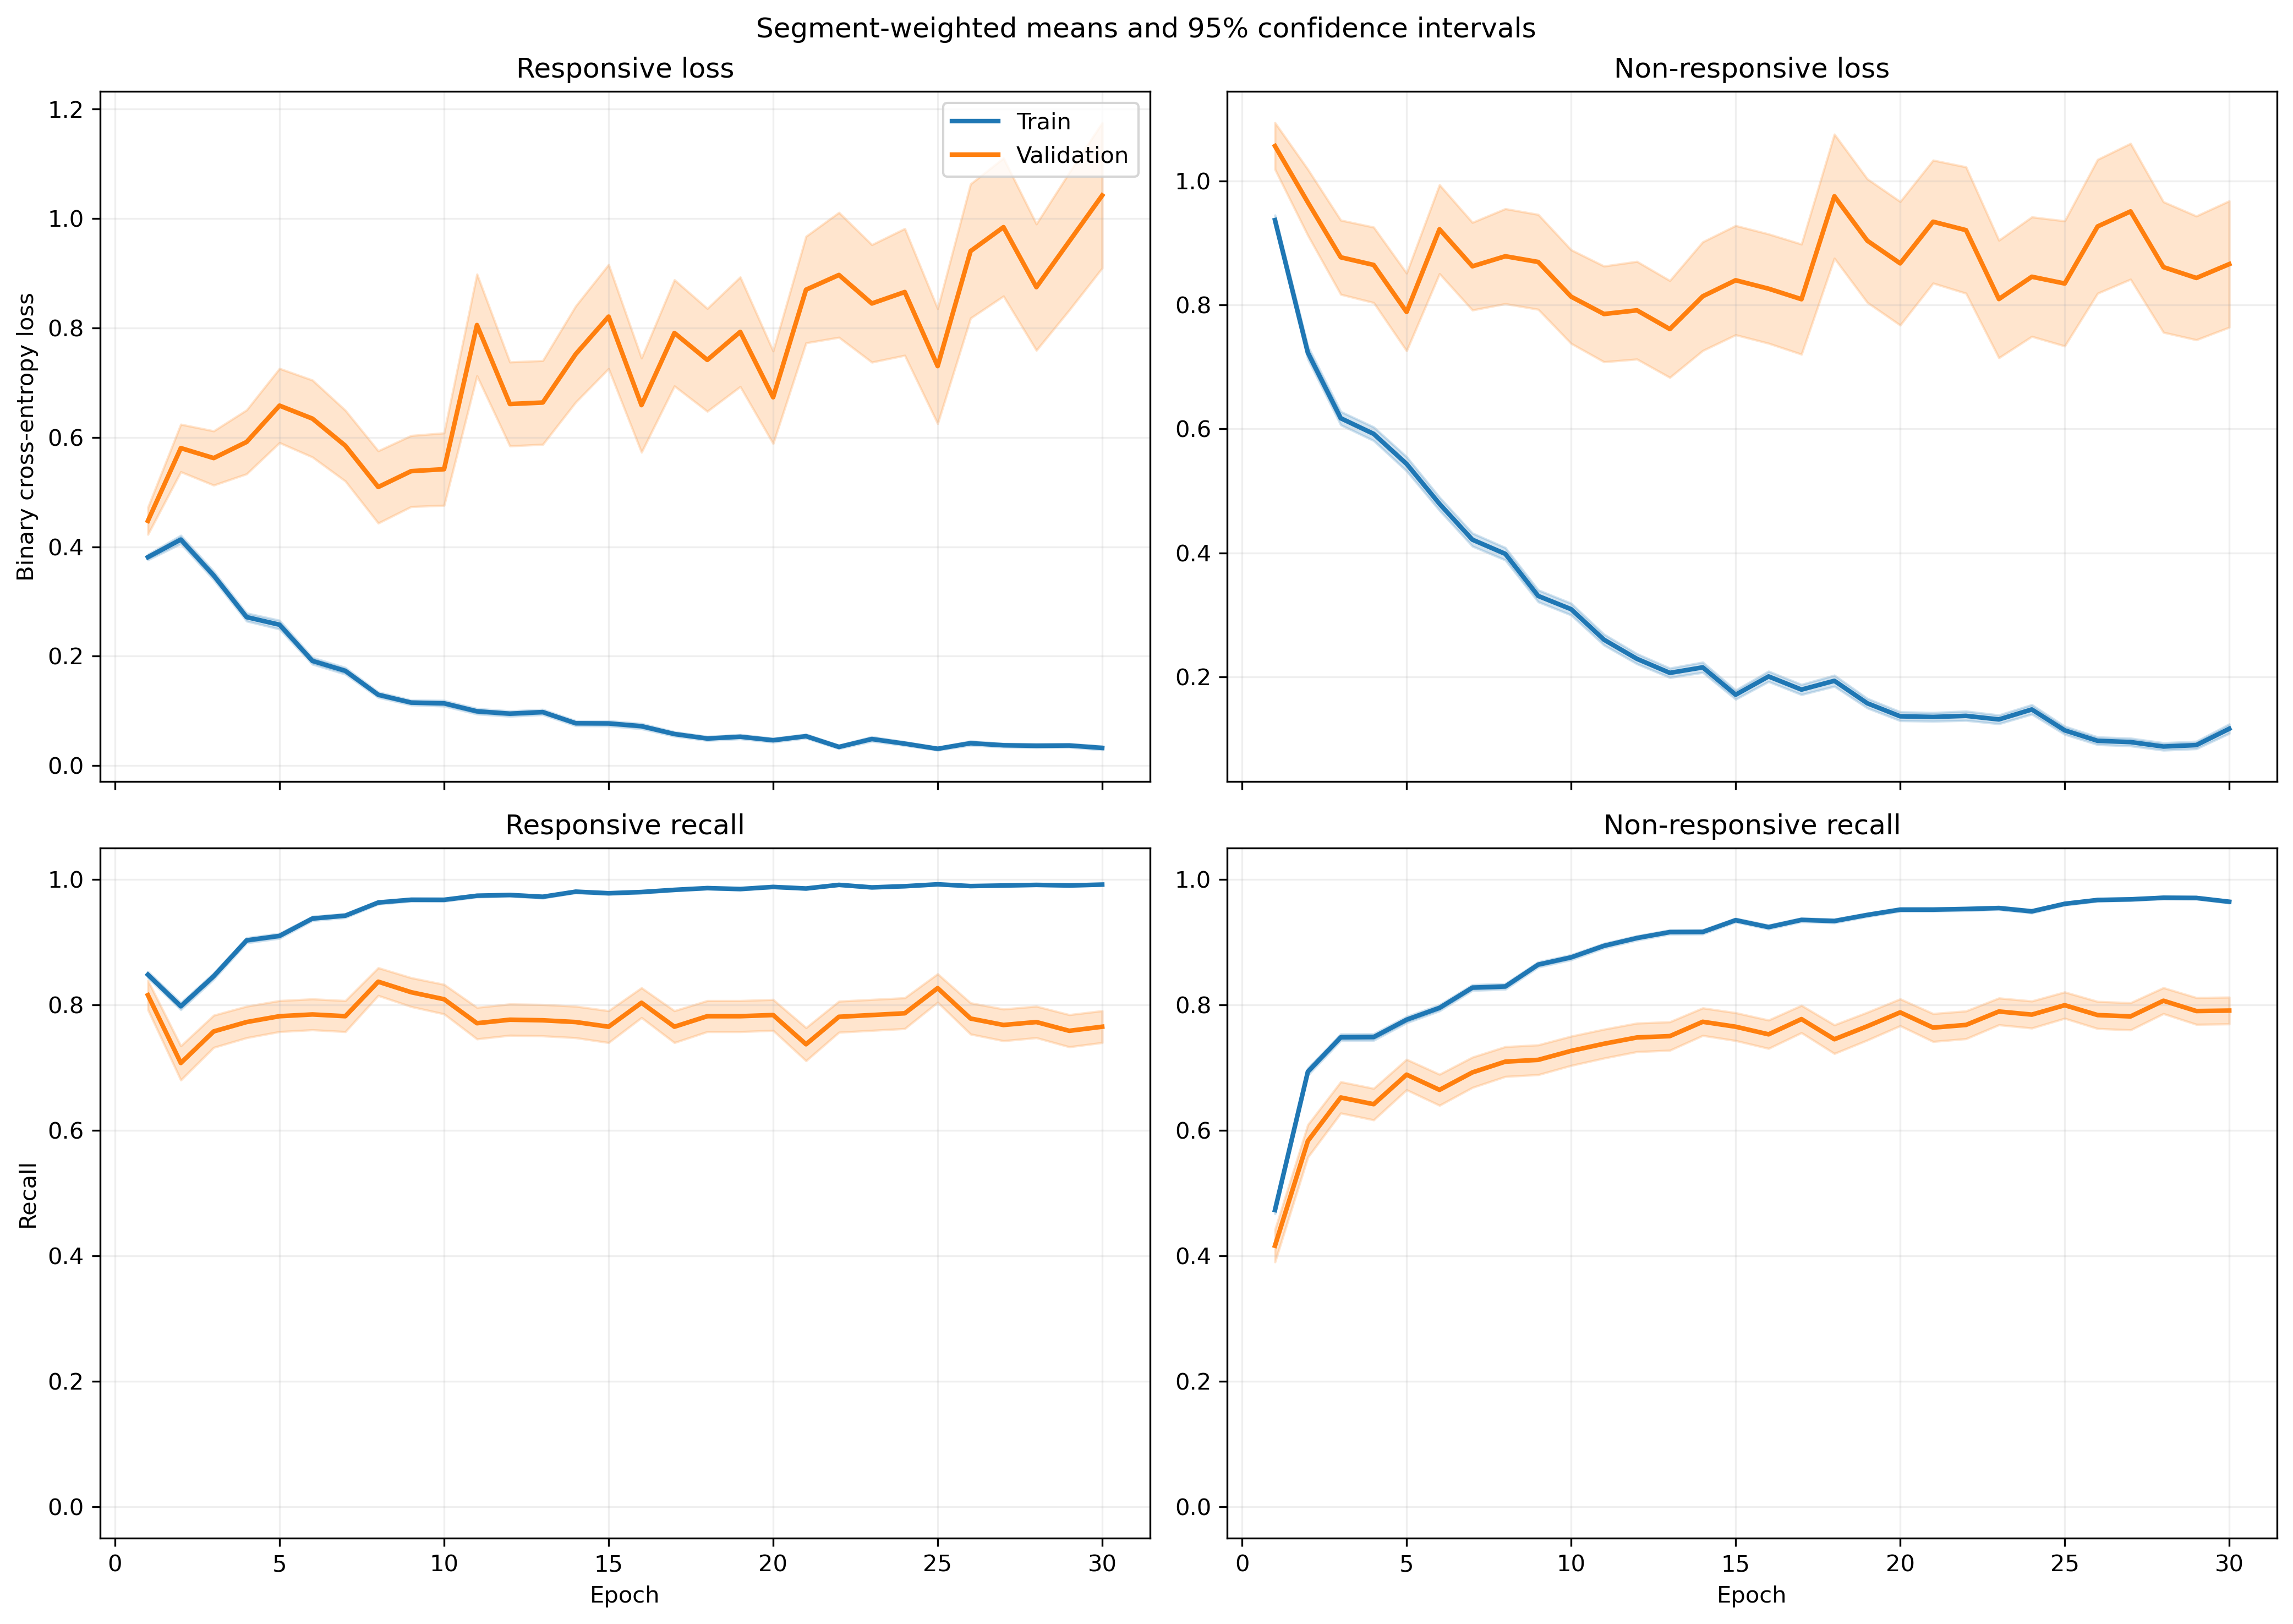

Values plotted in this chart, from the file beside it:
fold, epoch, split, r_loss, r_loss_count, r_loss_sum, r_loss_sum_sq, r_recall, r_recall_count, r_recall_sum, r_recall_sum_sq, nr_loss, nr_loss_count, nr_loss_sum, nr_loss_sum_sq, nr_recall, nr_recall_count, nr_recall_sum, nr_recall_sum_sq
1, 1, train, 0.4185, 1063, 444.9, 330.5, 0.8184, 1063, 870.0, 870.0, 0.8682, 1401, 1216, 1626, 0.5218, 1401, 731.0, 731.0
1, 1, validation, 0.1647, 10, 1.647, 0.3947, 1.0, 10, 10.0, 10.0, , 0, 0.0, 0.0, , 0, 0.0, 0.0
1, 2, train, 0.4775, 1063, 507.6, 577.5, 0.7526, 1063, 800.0, 800.0, 0.5674, 1401, 794.9, 1202, 0.7787, 1401, 1091, 1091
1, 2, validation, 0.1371, 10, 1.371, 0.3406, 1.0, 10, 10.0, 10.0, , 0, 0.0, 0.0, , 0, 0.0, 0.0
1, 3, train, 0.2995, 1063, 318.3, 340.4, 0.8608, 1063, 915.0, 915.0, 0.6004, 1401, 841.2, 1556, 0.7609, 1401, 1066, 1066
1, 3, validation, 0.1042, 10, 1.042, 0.2735, 1.0, 10, 10.0, 10.0, , 0, 0.0, 0.0, , 0, 0.0, 0.0
1, 4, train, 0.221, 1063, 234.9, 265.6, 0.9276, 1063, 986.0, 986.0, 0.6745, 1401, 944.9, 1908, 0.7102, 1401, 995.0, 995.0
1, 4, validation, 0.04818, 10, 0.4818, 0.03627, 1.0, 10, 10.0, 10.0, , 0, 0.0, 0.0, , 0, 0.0, 0.0
1, 5, train, 0.1774, 1063, 188.6, 185.2, 0.9464, 1063, 1006, 1006, 0.5369, 1401, 752.1, 1436, 0.7488, 1401, 1049, 1049
1, 5, validation, 0.05483, 10, 0.5483, 0.05526, 1.0, 10, 10.0, 10.0, , 0, 0.0, 0.0, , 0, 0.0, 0.0
1, 6, train, 0.1636, 1063, 173.9, 255.8, 0.9558, 1063, 1016, 1016, 0.4246, 1401, 594.9, 1260, 0.8137, 1401, 1140, 1140
1, 6, validation, 0.03222, 10, 0.3222, 0.01805, 1.0, 10, 10.0, 10.0, , 0, 0.0, 0.0, , 0, 0.0, 0.0
1, 7, train, 0.1868, 1063, 198.6, 235.4, 0.9445, 1063, 1004, 1004, 0.326, 1401, 456.7, 913.6, 0.863, 1401, 1209, 1209
1, 7, validation, 0.03013, 10, 0.3013, 0.01463, 1.0, 10, 10.0, 10.0, , 0, 0.0, 0.0, , 0, 0.0, 0.0
1, 8, train, 0.1208, 1063, 128.4, 101.1, 0.9718, 1063, 1033, 1033, 0.338, 1401, 473.5, 908, 0.8515, 1401, 1193, 1193
1, 8, validation, 0.01888, 10, 0.1888, 0.00559, 1.0, 10, 10.0, 10.0, , 0, 0.0, 0.0, , 0, 0.0, 0.0
1, 9, train, 0.1371, 1063, 145.7, 169.8, 0.9624, 1063, 1023, 1023, 0.2589, 1401, 362.8, 682.7, 0.8815, 1401, 1235, 1235
1, 9, validation, 0.01784, 10, 0.1784, 0.005105, 1.0, 10, 10.0, 10.0, , 0, 0.0, 0.0, , 0, 0.0, 0.0
1, 10, train, 0.09716, 1063, 103.3, 183.5, 0.9774, 1063, 1039, 1039, 0.2742, 1401, 384.2, 963.5, 0.8879, 1401, 1244, 1244
1, 10, validation, 0.01229, 10, 0.1229, 0.003398, 1.0, 10, 10.0, 10.0, , 0, 0.0, 0.0, , 0, 0.0, 0.0
1, 11, train, 0.1138, 1063, 121, 183.8, 0.9708, 1063, 1032, 1032, 0.185, 1401, 259.2, 647, 0.9308, 1401, 1304, 1304
1, 11, validation, 0.01741, 10, 0.1741, 0.009218, 1.0, 10, 10.0, 10.0, , 0, 0.0, 0.0, , 0, 0.0, 0.0
1, 12, train, 0.0633, 1063, 67.29, 64.67, 0.9925, 1063, 1055, 1055, 0.2867, 1401, 401.6, 877.8, 0.8801, 1401, 1233, 1233
1, 12, validation, 0.02142, 10, 0.2142, 0.007422, 1.0, 10, 10.0, 10.0, , 0, 0.0, 0.0, , 0, 0.0, 0.0
1, 13, train, 0.05367, 1063, 57.05, 97.27, 0.984, 1063, 1046, 1046, 0.2024, 1401, 283.6, 751.5, 0.9272, 1401, 1299, 1299
1, 13, validation, 0.005348, 10, 0.05348, 0.0004457, 1.0, 10, 10.0, 10.0, , 0, 0.0, 0.0, , 0, 0.0, 0.0
1, 14, train, 0.07966, 1063, 84.68, 110.9, 0.9812, 1063, 1043, 1043, 0.1497, 1401, 209.8, 457.8, 0.9493, 1401, 1330, 1330
1, 14, validation, 0.006528, 10, 0.06528, 0.0005515, 1.0, 10, 10.0, 10.0, , 0, 0.0, 0.0, , 0, 0.0, 0.0
1, 15, train, 0.08529, 1063, 90.66, 118.2, 0.9793, 1063, 1041, 1041, 0.1301, 1401, 182.3, 345.8, 0.9536, 1401, 1336, 1336
1, 15, validation, 0.00831, 10, 0.0831, 0.0009149, 1.0, 10, 10.0, 10.0, , 0, 0.0, 0.0, , 0, 0.0, 0.0
1, 16, train, 0.08315, 1063, 88.38, 121.1, 0.9765, 1063, 1038, 1038, 0.1245, 1401, 174.4, 427.4, 0.9565, 1401, 1340, 1340
1, 16, validation, 0.002676, 10, 0.02676, 9.404704337612202e-05, 1.0, 10, 10.0, 10.0, , 0, 0.0, 0.0, , 0, 0.0, 0.0
1, 17, train, 0.05827, 1063, 61.95, 71.09, 0.9859, 1063, 1048, 1048, 0.1265, 1401, 177.2, 455.1, 0.9593, 1401, 1344, 1344
1, 17, validation, 0.005815, 10, 0.05815, 0.0007115, 1.0, 10, 10.0, 10.0, , 0, 0.0, 0.0, , 0, 0.0, 0.0
1, 18, train, 0.07618, 1063, 80.97, 213.7, 0.9812, 1063, 1043, 1043, 0.09683, 1401, 135.7, 359.4, 0.9686, 1401, 1357, 1357
1, 18, validation, 0.003323, 10, 0.03323, 0.0001302, 1.0, 10, 10.0, 10.0, , 0, 0.0, 0.0, , 0, 0.0, 0.0
1, 19, train, 0.03545, 1063, 37.69, 32.3, 0.9944, 1063, 1057, 1057, 0.1447, 1401, 202.7, 474.5, 0.9479, 1401, 1328, 1328
1, 19, validation, 0.004592, 10, 0.04592, 0.0002423, 1.0, 10, 10.0, 10.0, , 0, 0.0, 0.0, , 0, 0.0, 0.0
1, 20, train, 0.03344, 1063, 35.55, 25.48, 0.9953, 1063, 1058, 1058, 0.1335, 1401, 187.1, 416.3, 0.945, 1401, 1324, 1324
1, 20, validation, 0.003232, 10, 0.03232, 0.0001506, 1.0, 10, 10.0, 10.0, , 0, 0.0, 0.0, , 0, 0.0, 0.0
1, 21, train, 0.05917, 1063, 62.9, 59.92, 0.9859, 1063, 1048, 1048, 0.1501, 1401, 210.3, 453.7, 0.9443, 1401, 1323, 1323
1, 21, validation, 0.01001, 10, 0.1001, 0.002212, 1.0, 10, 10.0, 10.0, , 0, 0.0, 0.0, , 0, 0.0, 0.0
1, 22, train, 0.1006, 1063, 106.9, 327.5, 0.9671, 1063, 1028, 1028, 0.1342, 1401, 188, 601, 0.9543, 1401, 1337, 1337
1, 22, validation, 0.08658, 10, 0.8658, 0.7161, 0.9, 10, 9.0, 9.0, , 0, 0.0, 0.0, , 0, 0.0, 0.0
1, 23, train, 0.04583, 1063, 48.71, 212.4, 0.9906, 1063, 1053, 1053, 0.1657, 1401, 232.2, 790.8, 0.945, 1401, 1324, 1324
1, 23, validation, 0.00117, 10, 0.0117, 1.5408485751322587e-05, 1.0, 10, 10.0, 10.0, , 0, 0.0, 0.0, , 0, 0.0, 0.0
1, 24, train, 0.03714, 1063, 39.48, 90.93, 0.9934, 1063, 1056, 1056, 0.1066, 1401, 149.3, 456.8, 0.9629, 1401, 1349, 1349
1, 24, validation, 0.001811, 10, 0.01811, 4.458492935555114e-05, 1.0, 10, 10.0, 10.0, , 0, 0.0, 0.0, , 0, 0.0, 0.0
1, 25, train, 0.03027, 1063, 32.18, 24.04, 0.9925, 1063, 1055, 1055, 0.08763, 1401, 122.8, 308.8, 0.9714, 1401, 1361, 1361
1, 25, validation, 0.004124, 10, 0.04124, 0.0005328, 1.0, 10, 10.0, 10.0, , 0, 0.0, 0.0, , 0, 0.0, 0.0
1, 26, train, 0.0252, 1063, 26.79, 83.88, 0.9962, 1063, 1059, 1059, 0.07803, 1401, 109.3, 372, 0.9764, 1401, 1368, 1368
1, 26, validation, 0.001761, 10, 0.01761, 4.649956463254057e-05, 1.0, 10, 10.0, 10.0, , 0, 0.0, 0.0, , 0, 0.0, 0.0
1, 27, train, 0.06613, 1063, 70.29, 191.6, 0.9821, 1063, 1044, 1044, 0.0517, 1401, 72.43, 208, 0.9807, 1401, 1374, 1374
1, 27, validation, 0.001866, 10, 0.01866, 6.213963479240192e-05, 1.0, 10, 10.0, 10.0, , 0, 0.0, 0.0, , 0, 0.0, 0.0
1, 28, train, 0.05171, 1063, 54.96, 155.7, 0.9878, 1063, 1050, 1050, 0.1452, 1401, 203.5, 682, 0.9507, 1401, 1332, 1332
1, 28, validation, 0.001266, 10, 0.01266, 8.105215943032817e-05, 1.0, 10, 10.0, 10.0, , 0, 0.0, 0.0, , 0, 0.0, 0.0
1, 29, train, 0.02906, 1063, 30.89, 77.02, 0.9934, 1063, 1056, 1056, 0.05965, 1401, 83.57, 234, 0.9779, 1401, 1370, 1370
1, 29, validation, 0.002874, 10, 0.02874, 0.0001263, 1.0, 10, 10.0, 10.0, , 0, 0.0, 0.0, , 0, 0.0, 0.0
1, 30, train, 0.01623, 1063, 17.26, 36.63, 0.9962, 1063, 1059, 1059, 0.155, 1401, 217.1, 797.5, 0.9565, 1401, 1340, 1340
1, 30, validation, 0.0009823, 10, 0.009823, 1.5208922377496492e-05, 1.0, 10, 10.0, 10.0, , 0, 0.0, 0.0, , 0, 0.0, 0.0
... 1,140 more rows
